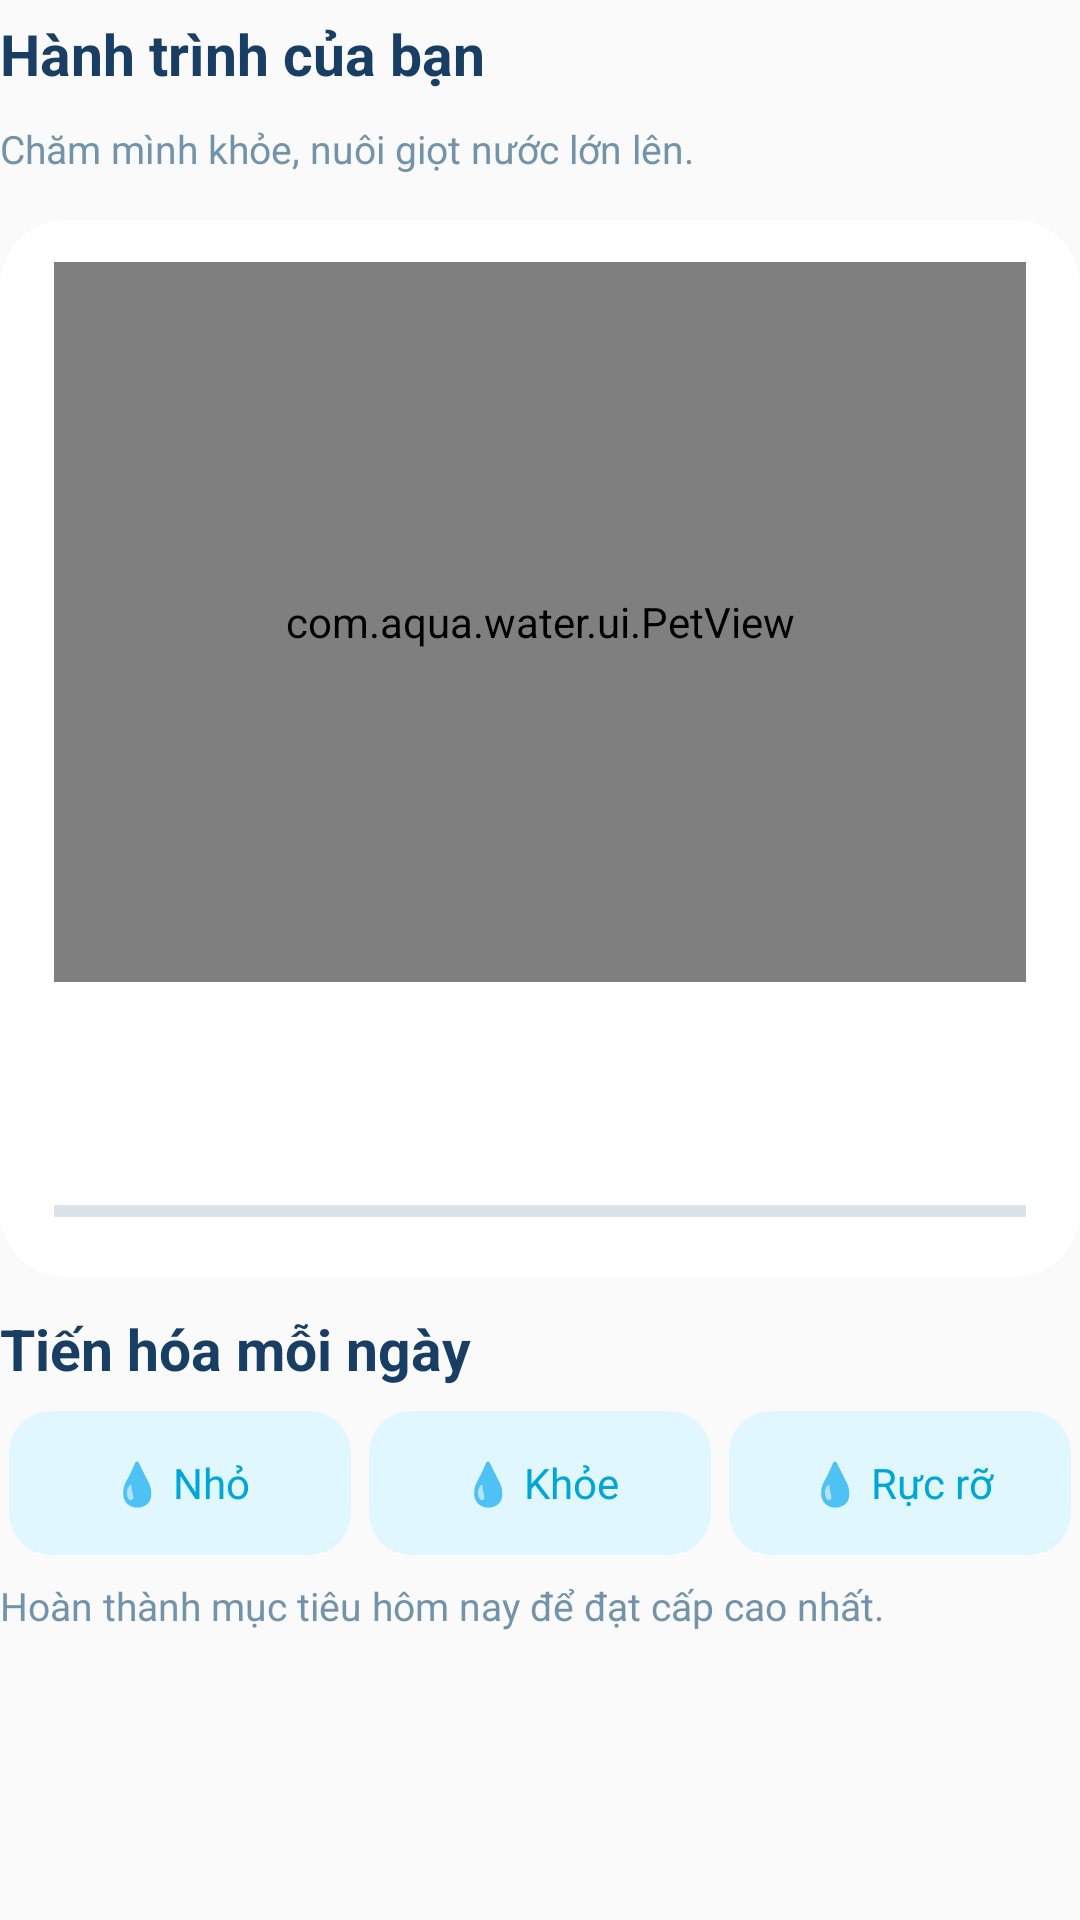

Android layout source for this screen:
<!-- AndroidManifest.xml: application theme Theme.Aqua -->
<!-- res/layout/screen_pet.xml -->
<?xml version="1.0" encoding="utf-8"?>
<LinearLayout xmlns:android="http://schemas.android.com/apk/res/android" android:layout_width="match_parent" android:layout_height="wrap_content" android:orientation="vertical">
  <TextView style="@style/Aqua.Title" android:text="Hành trình của bạn" />
  <TextView style="@style/Aqua.Caption" android:text="Chăm mình khỏe, nuôi giọt nước lớn lên." />
  <LinearLayout style="@style/Aqua.Card" android:orientation="vertical">
    <com.aqua.water.ui.PetView android:id="@+id/pet_mascot" android:layout_width="match_parent" android:layout_height="240dp" />
    <TextView android:id="@+id/pet_name" style="@style/Aqua.Metric" android:text="" />
    <TextView android:id="@+id/pet_level" style="@style/Aqua.Caption" android:text="" />
    <ProgressBar android:id="@+id/pet_progress" style="?android:attr/progressBarStyleHorizontal" android:layout_width="match_parent" android:layout_height="wrap_content" android:progressTint="@color/aqua_blue" />
  </LinearLayout>
  <TextView style="@style/Aqua.Title" android:text="Tiến hóa mỗi ngày" />
  <LinearLayout android:layout_width="match_parent" android:layout_height="wrap_content" android:orientation="horizontal">
    <TextView android:id="@+id/pet_small" style="@style/Aqua.Choice" android:text="💧 Nhỏ" />
    <TextView android:id="@+id/pet_healthy" style="@style/Aqua.Choice" android:text="💧 Khỏe" />
    <TextView android:id="@+id/pet_bright" style="@style/Aqua.Choice" android:text="💧 Rực rỡ" />
  </LinearLayout>
  <TextView style="@style/Aqua.Caption" android:text="Hoàn thành mục tiêu hôm nay để đạt cấp cao nhất." />
</LinearLayout>
<!-- resources referenced by this layout -->
<resources>
  <color name="aqua_blue">#00A6D7</color>
  <style name="Aqua.Caption" parent="Aqua.Text">
      <item name="android:fontFamily">sans-serif</item>
      <item name="android:textSize">13sp</item>
      <item name="android:textColor">?android:attr/textColorSecondary</item>
    </style>
  <style name="Aqua.Card" parent="">
      <item name="android:layout_width">match_parent</item>
      <item name="android:layout_height">wrap_content</item>
      <item name="android:paddingLeft">18dp</item>
      <item name="android:paddingRight">18dp</item>
      <item name="android:paddingTop">14dp</item>
      <item name="android:paddingBottom">14dp</item>
      <item name="android:layout_marginTop">10dp</item>
      <item name="android:layout_marginBottom">6dp</item>
      <item name="android:background">@drawable/bg_card</item>
    </style>
  <style name="Aqua.Choice" parent="Aqua.Button">
      <item name="android:fontFamily">sans-serif</item>
      <item name="android:layout_width">0dp</item>
      <item name="android:layout_weight">1</item>
      <item name="android:layout_margin">3dp</item>
    </style>
  <style name="Aqua.Metric" parent="Aqua.Text">
      <item name="android:fontFamily">sans-serif</item>
      <item name="android:textSize">23sp</item>
      <item name="android:textColor">@color/aqua_blue</item>
    </style>
  <style name="Aqua.Title" parent="Aqua.Text">
      <item name="android:fontFamily">sans-serif</item>
      <item name="android:textSize">19sp</item>
      <item name="android:textStyle">bold</item>
    </style>
  <style name="Theme.Aqua" parent="android:style/Theme.Material.Light.NoActionBar">
      <item name="android:fontFamily">sans-serif</item>
      <item name="android:colorAccent">@color/aqua_blue</item>
      <item name="android:textColorPrimary">@color/aqua_ink</item>
      <item name="android:textColorSecondary">@color/aqua_muted</item>
      <item name="aquaBackground">@color/aqua_background</item>
      <item name="aquaSurface">@color/aqua_surface</item>
      <item name="aquaButton">@color/aqua_button</item>
      <item name="android:windowLightStatusBar">true</item>
    </style>
  <style name="Aqua.Text" parent="">
      <item name="android:fontFamily">sans-serif</item>
      <item name="android:layout_width">match_parent</item>
      <item name="android:layout_height">wrap_content</item>
      <item name="android:textSize">14sp</item>
      <item name="android:textColor">?android:attr/textColorPrimary</item>
      <item name="android:paddingTop">5dp</item>
      <item name="android:paddingBottom">5dp</item>
    </style>
  <!-- drawable bg_card (drawable) -->
  <?xml version="1.0" encoding="utf-8"?>
  <shape xmlns:android="http://schemas.android.com/apk/res/android">
    <solid android:color="?attr/aquaSurface" />
    <corners android:radius="22dp" />
  </shape>
  <style name="Aqua.Button" parent="Aqua.Text">
      <item name="android:fontFamily">sans-serif</item>
      <item name="android:gravity">center</item>
      <item name="android:textColor">@color/aqua_blue</item>
      <item name="android:padding">12dp</item>
      <item name="android:minHeight">48dp</item>
      <item name="android:background">@drawable/bg_button</item>
      <item name="android:clickable">true</item>
      <item name="android:focusable">true</item>
    </style>
  <color name="aqua_ink">#183E64</color>
  <color name="aqua_muted">#7393AA</color>
  <color name="aqua_background">#EFFAFF</color>
  <color name="aqua_surface">#FFFFFF</color>
  <color name="aqua_button">#E1F7FF</color>
  <!-- drawable bg_button (drawable) -->
  <?xml version="1.0" encoding="utf-8"?>
  <ripple xmlns:android="http://schemas.android.com/apk/res/android" android:color="#3300A6D7">
    <item>
      <shape>
        <solid android:color="?attr/aquaButton" />
        <corners android:radius="14dp" />
      </shape>
    </item>
  </ripple>
</resources>
